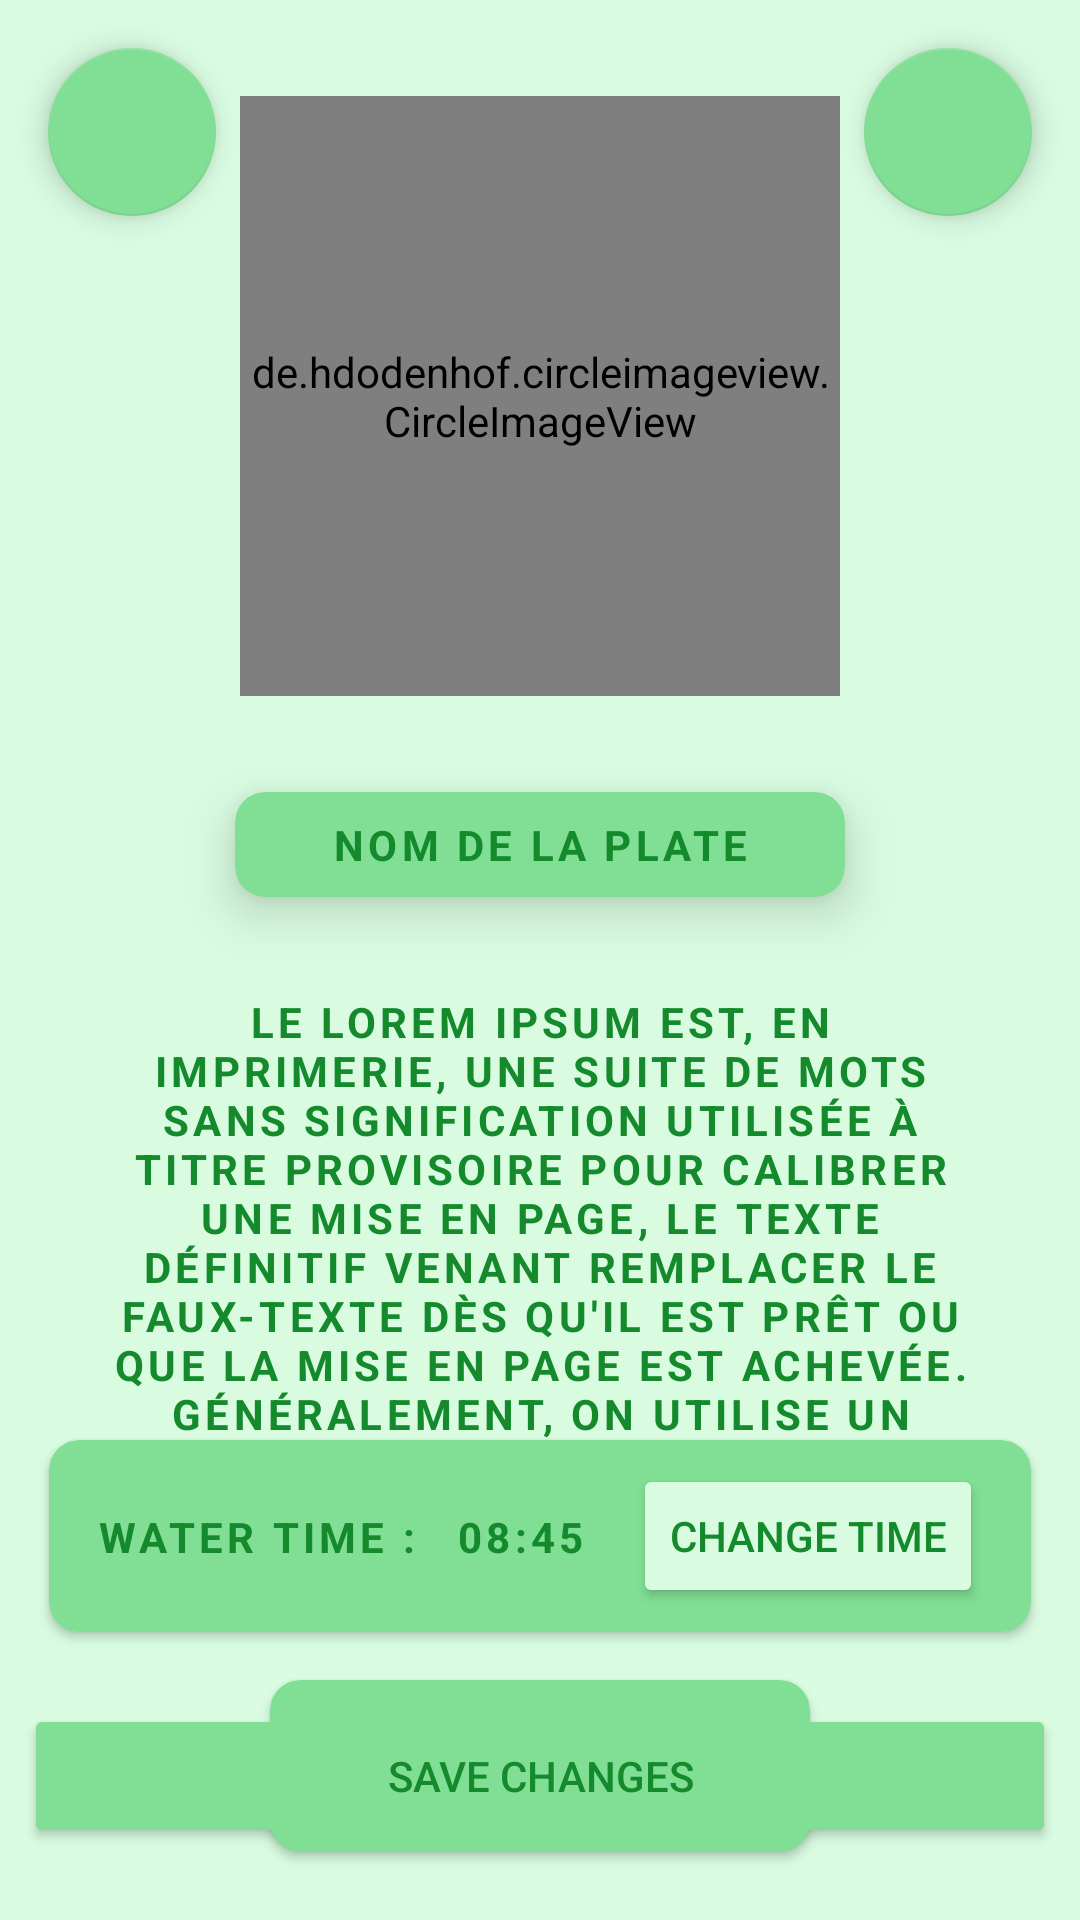

The Android layout XML behind this screen, and the referenced resources:
<!-- AndroidManifest.xml: application theme Theme.AmaFloraFB -->
<!-- res/layout/fragment_owned_plants_detail.xml -->
<?xml version="1.0" encoding="utf-8"?>
<androidx.constraintlayout.widget.ConstraintLayout xmlns:android="http://schemas.android.com/apk/res/android"
    xmlns:app="http://schemas.android.com/apk/res-auto"
    xmlns:tools="http://schemas.android.com/tools"
    android:id="@+id/frameLayout11"
    android:layout_width="match_parent"
    android:layout_height="match_parent"
    android:background="@color/my_light_primary"
    tools:context=".OwnedPlantsDetailFragment">

    <TextView
        android:id="@+id/description"
        android:layout_width="0dp"
        android:layout_height="wrap_content"
        android:layout_marginStart="32dp"
        android:layout_marginTop="32dp"
        android:layout_marginEnd="32dp"
        android:gravity="center"
        android:letterSpacing="0.1"
        android:text="Le lorem ipsum est, en imprimerie, une suite de mots sans signification utilisée à titre provisoire pour calibrer une mise en page, le texte définitif venant remplacer le faux-texte dès qu'il est prêt ou que la mise en page est achevée. Généralement, on utilise un texte en faux latin, le Lorem ipsum ou Lipsum."
        android:textAllCaps="true"
        android:textColor="@color/mainGreen2"
        android:textStyle="bold"
        app:layout_constraintEnd_toEndOf="parent"
        app:layout_constraintStart_toStartOf="parent"
        app:layout_constraintTop_toBottomOf="@+id/cardView23" />

    <de.hdodenhof.circleimageview.CircleImageView
        android:id="@+id/plant_picture"
        android:layout_width="200dp"
        android:layout_height="200dp"
        android:layout_marginTop="32dp"
        android:src="@drawable/baseline_forest_24"
        app:layout_constraintEnd_toEndOf="parent"
        app:layout_constraintStart_toStartOf="parent"
        app:layout_constraintTop_toTopOf="parent" />

    <androidx.cardview.widget.CardView
        android:id="@+id/cardView23"
        android:layout_width="wrap_content"
        android:layout_height="wrap_content"
        android:layout_marginStart="24dp"
        android:layout_marginTop="32dp"
        android:layout_marginEnd="24dp"
        app:cardBackgroundColor="@color/mainGreen"
        app:cardCornerRadius="10dp"
        app:cardElevation="10dp"
        app:layout_constraintEnd_toEndOf="parent"
        app:layout_constraintStart_toStartOf="parent"
        app:layout_constraintTop_toBottomOf="@+id/plant_picture">

        <androidx.constraintlayout.widget.ConstraintLayout
            android:layout_width="match_parent"
            android:layout_height="match_parent">

            <TextView
                android:id="@+id/plant_nom"
                android:layout_width="wrap_content"
                android:layout_height="wrap_content"
                android:layout_marginStart="32dp"
                android:layout_marginTop="8dp"
                android:layout_marginEnd="32dp"
                android:layout_marginBottom="8dp"
                android:gravity="center"
                android:letterSpacing="0.1"
                android:text="nom de la plate"
                android:textAllCaps="true"
                android:textColor="@color/mainGreen2"
                android:textStyle="bold"
                app:layout_constraintBottom_toBottomOf="parent"
                app:layout_constraintEnd_toEndOf="parent"
                app:layout_constraintStart_toStartOf="parent"
                app:layout_constraintTop_toTopOf="parent" />
        </androidx.constraintlayout.widget.ConstraintLayout>
    </androidx.cardview.widget.CardView>

    <androidx.cardview.widget.CardView
        android:id="@+id/cardView25"
        android:layout_width="wrap_content"
        android:layout_height="wrap_content"
        android:layout_marginTop="16dp"
        android:layout_marginBottom="16dp"
        app:cardBackgroundColor="@color/mainGreen"
        app:cardCornerRadius="10dp"
        app:layout_constraintBottom_toTopOf="@+id/cardView26"
        app:layout_constraintEnd_toEndOf="parent"
        app:layout_constraintStart_toStartOf="parent"
        app:layout_constraintTop_toBottomOf="@+id/description">

        <androidx.constraintlayout.widget.ConstraintLayout
            android:layout_width="match_parent"
            android:layout_height="match_parent">

            <TextView
                android:id="@+id/textView22"
                android:layout_width="wrap_content"
                android:layout_height="wrap_content"
                android:layout_marginStart="16dp"
                android:layout_marginTop="8dp"
                android:layout_marginBottom="8dp"
                android:letterSpacing="0.1"
                android:text="water time : "
                android:textAllCaps="true"
                android:textColor="@color/mainGreen2"
                android:textStyle="bold"
                app:layout_constraintBottom_toBottomOf="parent"
                app:layout_constraintStart_toStartOf="parent"
                app:layout_constraintTop_toTopOf="parent" />

            <Button
                android:id="@+id/button2"
                android:layout_width="wrap_content"
                android:layout_height="wrap_content"
                android:layout_marginStart="16dp"
                android:layout_marginTop="8dp"
                android:layout_marginEnd="16dp"
                android:layout_marginBottom="8dp"
                android:backgroundTint="@color/my_light_primary"
                android:text="change time"
                android:textColor="@color/mainGreen2"
                app:layout_constraintBottom_toBottomOf="parent"
                app:layout_constraintEnd_toEndOf="parent"
                app:layout_constraintStart_toEndOf="@+id/timeTxt"
                app:layout_constraintTop_toTopOf="parent" />

            <TextView
                android:id="@+id/timeTxt"
                android:layout_width="wrap_content"
                android:layout_height="wrap_content"
                android:layout_marginStart="8dp"
                android:letterSpacing="0.1"

                android:text="08:45"
                android:textAllCaps="true"
                android:textColor="@color/mainGreen2"
                android:textStyle="bold"
                app:layout_constraintBottom_toBottomOf="parent"
                app:layout_constraintStart_toEndOf="@+id/textView22"
                app:layout_constraintTop_toTopOf="parent" />
        </androidx.constraintlayout.widget.ConstraintLayout>

    </androidx.cardview.widget.CardView>

    <androidx.cardview.widget.CardView
        android:id="@+id/cardView26"
        android:layout_width="wrap_content"
        android:layout_height="wrap_content"
        app:cardBackgroundColor="@color/mainGreen"
        app:cardCornerRadius="10dp"
        app:layout_constraintBottom_toTopOf="@+id/button4"
        app:layout_constraintEnd_toEndOf="parent"
        app:layout_constraintStart_toStartOf="parent"
        app:layout_constraintTop_toBottomOf="@+id/cardView25">

        <androidx.constraintlayout.widget.ConstraintLayout
            android:layout_width="match_parent"
            android:layout_height="match_parent">

            <TextView
                android:id="@+id/textView24"
                android:layout_width="wrap_content"
                android:layout_height="wrap_content"
                android:layout_marginStart="32dp"
                android:layout_marginTop="8dp"
                android:layout_marginBottom="8dp"
                android:text="frequency : "

                android:textAllCaps="true"
                android:textColor="@color/mainGreen2"
                android:textStyle="bold"
                app:layout_constraintBottom_toBottomOf="parent"
                app:layout_constraintStart_toStartOf="parent"
                app:layout_constraintTop_toTopOf="parent" />

            <EditText
                android:id="@+id/editFrequencyTxt"
                android:layout_width="50dp"
                android:layout_height="wrap_content"
                android:layout_marginTop="8dp"
                android:layout_marginEnd="8dp"
                android:layout_marginBottom="8dp"
                android:ems="10"
                android:gravity="center"
                android:inputType="number"
                android:text="7"
                android:textColor="@color/mainGreen2"
                app:layout_constraintBottom_toBottomOf="parent"
                app:layout_constraintEnd_toEndOf="parent"
                app:layout_constraintStart_toEndOf="@+id/textView24"
                app:layout_constraintTop_toTopOf="parent" />
        </androidx.constraintlayout.widget.ConstraintLayout>
    </androidx.cardview.widget.CardView>

    <com.google.android.material.floatingactionbutton.FloatingActionButton
        android:id="@+id/deleteBtn"
        android:layout_width="wrap_content"
        android:layout_height="wrap_content"
        android:layout_marginTop="16dp"
        android:layout_marginEnd="16dp"
        android:clickable="true"
        android:src="@drawable/baseline_delete_forever_24"
        app:backgroundTint="@color/mainGreen"
        app:layout_constraintEnd_toEndOf="parent"
        app:layout_constraintTop_toTopOf="parent" />

    <com.google.android.material.floatingactionbutton.FloatingActionButton
        android:id="@+id/back"
        android:layout_width="wrap_content"
        android:layout_height="wrap_content"
        android:layout_marginStart="16dp"
        android:layout_marginTop="16dp"
        android:clickable="true"
        android:src="@drawable/baseline_arrow_back_24"
        app:backgroundTint="@color/mainGreen"
        app:layout_constraintStart_toStartOf="parent"
        app:layout_constraintTop_toTopOf="parent" />

    <Button
        android:id="@+id/button4"
        android:layout_width="0dp"
        android:layout_height="wrap_content"
        android:layout_marginStart="8dp"
        android:layout_marginEnd="8dp"
        android:layout_marginBottom="24dp"
        android:backgroundTint="@color/mainGreen"
        android:text="Save changes"
        android:textColor="@color/mainGreen2"
        app:layout_constraintBottom_toBottomOf="parent"
        app:layout_constraintEnd_toEndOf="parent"
        app:layout_constraintStart_toStartOf="parent" />
</androidx.constraintlayout.widget.ConstraintLayout>
<!-- resources referenced by this layout -->
<resources>
  <color name="mainGreen">#81DE95</color>
  <color name="mainGreen2">#148A2C</color>
  <color name="my_light_primary">#D9FCE1</color>
  <style name="Theme.AmaFloraFB" parent="Base.Theme.AmaFloraFB" />
  <style name="Base.Theme.AmaFloraFB" parent="Theme.MaterialComponents.DayNight.NoActionBar">
          
          <item name="colorPrimary">@color/mainGreen</item>
          <item name="colorPrimaryVariant">@color/mainGreen2</item>
          <item name="colorOnPrimary">@color/white</item>
          
          <item name="colorSecondary">@color/teal_200</item>
          <item name="colorSecondaryVariant">@color/teal_700</item>
          <item name="colorOnSecondary">@color/black</item>
          
          <item name="android:statusBarColor">@color/mainGreen2</item>
      </style>
  <color name="white">#FFFFFFFF</color>
  <color name="teal_200">#FF03DAC5</color>
  <color name="teal_700">#FF018786</color>
  <color name="black">#FF000000</color>
</resources>
